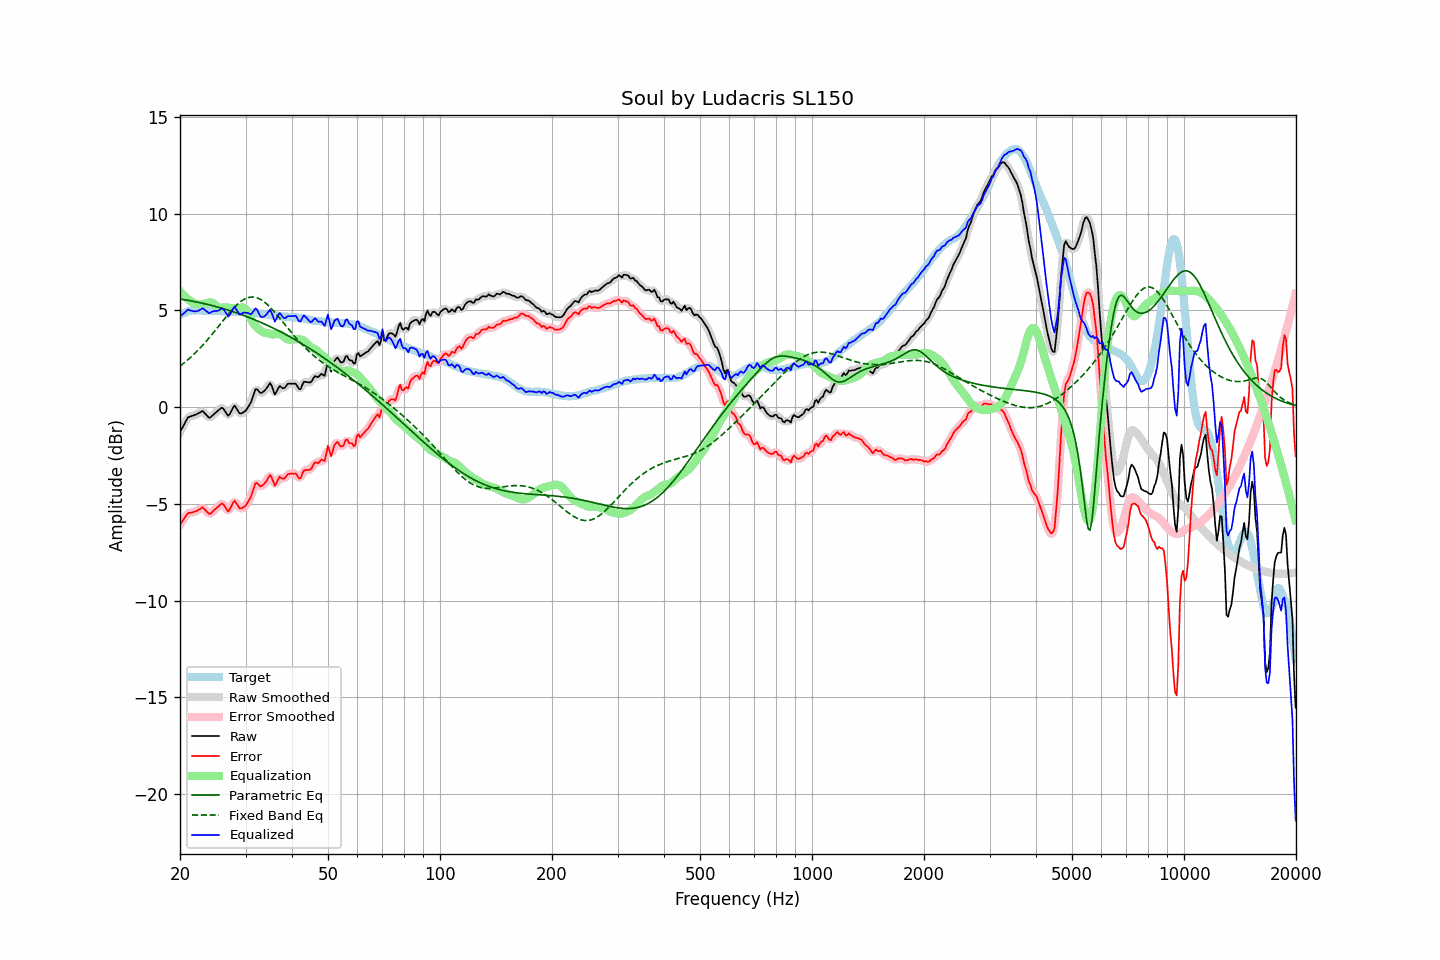

Data behind this chart, as committed beside it:
frequency, raw, error, smoothed, error_smoothed, equalization, parametric_eq, fixed_band_eq, equalized_raw, equalized_smoothed, target
20.00, -1.29, -6.07, -1.31, -6.08, 5.99, 5.59, 2.12, 4.70, 4.68, 4.78
20.20, -1.14, -5.96, -1.13, -5.94, 5.89, 5.57, 2.18, 4.75, 4.76, 4.82
20.40, -0.98, -5.84, -0.97, -5.82, 5.80, 5.56, 2.25, 4.82, 4.84, 4.86
20.61, -0.83, -5.71, -0.82, -5.70, 5.72, 5.55, 2.31, 4.88, 4.90, 4.87
20.81, -0.67, -5.59, -0.67, -5.59, 5.64, 5.53, 2.38, 4.97, 4.97, 4.91
21.02, -0.53, -5.49, -0.56, -5.51, 5.57, 5.52, 2.45, 5.04, 5.01, 4.95
21.23, -0.50, -5.47, -0.49, -5.46, 5.51, 5.50, 2.53, 5.01, 5.02, 4.96
21.44, -0.47, -5.46, -0.46, -5.45, 5.45, 5.49, 2.60, 4.98, 4.99, 4.98
21.66, -0.44, -5.44, -0.45, -5.44, 5.41, 5.47, 2.68, 4.96, 4.96, 4.99
21.87, -0.42, -5.41, -0.42, -5.41, 5.37, 5.45, 2.76, 4.95, 4.95, 4.99
22.09, -0.38, -5.38, -0.38, -5.38, 5.33, 5.44, 2.84, 4.95, 4.95, 5.00
22.31, -0.34, -5.34, -0.34, -5.34, 5.31, 5.42, 2.92, 4.97, 4.97, 5.00
22.54, -0.29, -5.29, -0.28, -5.28, 5.29, 5.40, 3.01, 5.00, 5.01, 5.00
22.76, -0.25, -5.24, -0.24, -5.23, 5.30, 5.39, 3.10, 5.05, 5.06, 4.99
22.99, -0.20, -5.18, -0.24, -5.22, 5.31, 5.37, 3.19, 5.11, 5.07, 4.98
23.22, -0.28, -5.26, -0.28, -5.26, 5.34, 5.35, 3.28, 5.05, 5.06, 4.98
23.45, -0.37, -5.34, -0.37, -5.34, 5.36, 5.33, 3.37, 4.99, 4.99, 4.97
23.69, -0.46, -5.43, -0.47, -5.44, 5.39, 5.31, 3.47, 4.93, 4.92, 4.97
23.92, -0.55, -5.52, -0.52, -5.49, 5.41, 5.29, 3.56, 4.86, 4.89, 4.97
24.16, -0.53, -5.51, -0.52, -5.50, 5.41, 5.27, 3.66, 4.88, 4.89, 4.98
24.40, -0.45, -5.43, -0.47, -5.44, 5.39, 5.25, 3.77, 4.94, 4.92, 4.98
24.65, -0.38, -5.35, -0.38, -5.36, 5.34, 5.22, 3.87, 4.96, 4.96, 4.97
24.89, -0.30, -5.27, -0.30, -5.27, 5.27, 5.20, 3.97, 4.97, 4.97, 4.97
25.14, -0.23, -5.20, -0.23, -5.20, 5.20, 5.18, 4.08, 4.97, 4.97, 4.97
25.39, -0.16, -5.13, -0.15, -5.11, 5.15, 5.16, 4.18, 4.99, 5.00, 4.97
25.65, -0.09, -5.05, -0.08, -5.04, 5.13, 5.13, 4.29, 5.04, 5.05, 4.96
25.91, -0.03, -4.98, -0.06, -5.01, 5.14, 5.11, 4.39, 5.10, 5.08, 4.95
26.16, -0.08, -5.03, -0.10, -5.04, 5.15, 5.09, 4.49, 5.06, 5.05, 4.95
26.43, -0.21, -5.15, -0.22, -5.16, 5.15, 5.06, 4.60, 4.94, 4.94, 4.95
26.69, -0.33, -5.28, -0.34, -5.28, 5.15, 5.03, 4.70, 4.82, 4.80, 4.94
26.96, -0.46, -5.39, -0.40, -5.33, 5.13, 5.01, 4.80, 4.67, 4.74, 4.93
27.23, -0.35, -5.29, -0.34, -5.28, 5.13, 4.98, 4.90, 4.77, 4.78, 4.93
27.50, -0.19, -5.12, -0.19, -5.12, 5.12, 4.96, 5.00, 4.93, 4.93, 4.93
27.77, -0.03, -4.95, -0.04, -4.96, 5.11, 4.93, 5.09, 5.08, 5.07, 4.92
28.05, 0.08, -4.84, 0.01, -4.90, 5.11, 4.90, 5.17, 5.18, 5.12, 4.92
28.33, -0.05, -4.96, -0.05, -4.96, 5.10, 4.87, 5.26, 5.05, 5.05, 4.91
28.62, -0.18, -5.09, -0.17, -5.08, 5.10, 4.84, 5.33, 4.92, 4.93, 4.91
28.90, -0.32, -5.23, -0.29, -5.20, 5.11, 4.81, 5.41, 4.79, 4.83, 4.91
29.19, -0.33, -5.24, -0.32, -5.23, 5.14, 4.78, 5.47, 4.81, 4.81, 4.91
29.48, -0.29, -5.21, -0.31, -5.22, 5.15, 4.75, 5.53, 4.86, 4.84, 4.92
29.78, -0.24, -5.15, -0.25, -5.16, 5.13, 4.72, 5.58, 4.89, 4.88, 4.91
30.08, -0.18, -5.10, -0.16, -5.07, 5.05, 4.69, 5.62, 4.87, 4.89, 4.91
30.38, -0.04, -4.94, -0.06, -4.96, 4.92, 4.66, 5.65, 4.87, 4.85, 4.89
30.68, 0.09, -4.80, 0.07, -4.82, 4.75, 4.63, 5.67, 4.83, 4.82, 4.89
30.99, 0.22, -4.66, 0.25, -4.63, 4.57, 4.59, 5.68, 4.79, 4.82, 4.88
31.30, 0.46, -4.42, 0.47, -4.41, 4.42, 4.56, 5.69, 4.87, 4.89, 4.88
31.61, 0.70, -4.18, 0.70, -4.17, 4.28, 4.53, 5.68, 4.98, 4.99, 4.88
31.93, 0.93, -3.93, 0.86, -4.00, 4.18, 4.49, 5.67, 5.11, 5.04, 4.86
32.24, 0.92, -3.93, 0.89, -3.96, 4.10, 4.46, 5.64, 5.02, 4.99, 4.85
32.57, 0.82, -4.03, 0.84, -4.00, 4.03, 4.42, 5.61, 4.85, 4.87, 4.84
32.89, 0.73, -4.10, 0.76, -4.07, 3.97, 4.39, 5.57, 4.69, 4.73, 4.83
33.22, 0.74, -4.07, 0.75, -4.07, 3.91, 4.35, 5.52, 4.65, 4.65, 4.81
33.55, 0.81, -4.00, 0.79, -4.01, 3.86, 4.31, 5.46, 4.67, 4.66, 4.81
33.89, 0.88, -3.91, 0.88, -3.91, 3.84, 4.28, 5.40, 4.72, 4.72, 4.79
34.23, 0.99, -3.80, 1.02, -3.76, 3.82, 4.24, 5.32, 4.81, 4.84, 4.79
34.57, 1.12, -3.65, 1.13, -3.63, 3.81, 4.20, 5.25, 4.93, 4.94, 4.76
34.92, 1.25, -3.51, 1.17, -3.58, 3.78, 4.16, 5.16, 5.03, 4.96, 4.75
35.27, 1.11, -3.64, 1.06, -3.68, 3.76, 4.12, 5.08, 4.87, 4.82, 4.75
35.62, 0.88, -3.85, 0.89, -3.84, 3.75, 4.08, 4.99, 4.63, 4.64, 4.73
35.97, 0.65, -4.07, 0.77, -3.96, 3.76, 4.04, 4.89, 4.41, 4.53, 4.72
... 635 more rows
